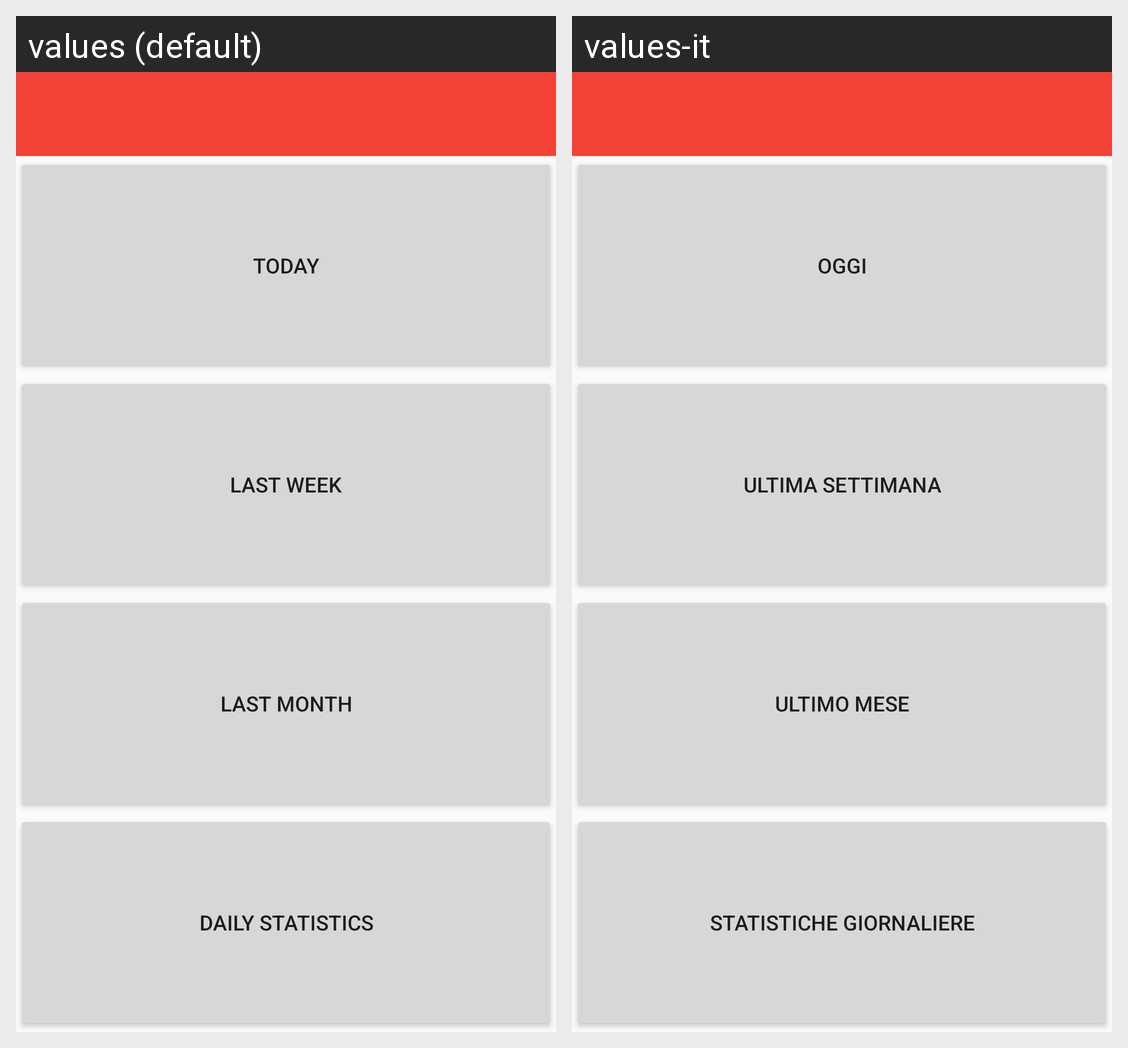

This grid shows one Android layout under two languages. Give, for every string resource on the screen, its name, the default text and each shown locale's text.
Android screen res/layout/activity_statistics_menu.xml rendered under 2 locales, left to right: values (default), values-it. Device: Nexus 5 (rendered at 1080×1920; each locale shown at half size, 540×960, under a caption strip naming it); theme AppTheme.
Strings drawn on this screen, with the default value and each locale's value (text and hints the layout hard-codes, and strings that could not be matched under every locale, appear in the picture but are not listed):

today
  values: Today
  values-it: Oggi

lastweek
  values: Last Week
  values-it: Ultima Settimana

lastmonth
  values: Last Month
  values-it: Ultimo Mese

daylystatistics
  values: daily statistics
  values-it: statistiche giornaliere
